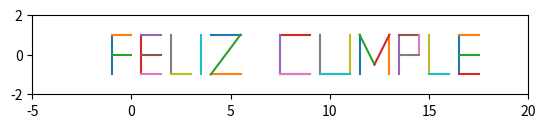

The matplotlib source for this figure:
import numpy as np
import matplotlib.pyplot as plt

#F
y1 = np.linspace(-1, 1, 100)
x1 = -1 * np.ones_like(y1)
x2 = np.linspace(-1, 0, 100)
y2 = np.ones_like(x2)
x3 = np.linspace(-1, 0, 100)
y3 = np.zeros_like(x3)

#E
y4 = np.linspace(-1, 1, 100)
x4 =  0.5 * np.ones_like(y4)
x5 = np.linspace(0.5, 1.5, 100)
y5 = np.ones_like(x5)
x6 = np.linspace(0.5, 1.5, 100)
y6 = np.zeros_like(x6)
x7 = np.linspace(0.5, 1.5, 100)
y7 = -1 * np.ones_like(x7)

#L
y8 = np.linspace(-1, 1, 100)
x8 = 2* np.ones_like(y8)
x9 = np.linspace(2, 3, 100)
y9 = -1 * np.ones_like(x9)

#I
y10 = np.linspace(-1, 1, 100)
x10 = 3.5 * np.ones_like(y10)

#Z
x11 = np.linspace(4, 5.5, 100)
y11 = np.ones_like(x11)
x12 = np.linspace(4, 5.5, 100)
y12 = -1 * np.ones_like(x12)
x13 = np.linspace(4, 5.5, 100)
y13 = (2/1.5) *(x13-5.5) + 1

#C
x14 = np.linspace(7.5, 9, 100)
y14 = np.ones_like(x14)
y15 = np.linspace(-1, 1, 100)
x15 = 7.5 * np.ones_like(y10)
x16 = np.linspace(7.5, 9, 100)
y16 = -1 * np.ones_like(x16)

#U
y17 = np.linspace(-1, 1, 100)
x17 = 9.5 * np.ones_like(y17)
y18 = np.linspace(-1, 1, 100)
x18 = 11 * np.ones_like(y17)
x19 = np.linspace(9.5, 11, 100)
y19 = -1 * np.ones_like(x19)

#M
y20 = np.linspace(-1, 1, 100)
x20 = 11.5 * np.ones_like(y20)
y21 = np.linspace(-1, 1, 100)
x21 = 13 * np.ones_like(y20)
x22 = np.linspace(11.5, 12.25, 100)
y22 = -2 * (x22 - 11.5) + 1
x23 = np.linspace(12.25, 13, 100)
y23 = 2 * (x23 - 12.25) -0.5

#P
y24 = np.linspace(-1, 1, 100)
x24 = 13.5 * np.ones_like(y24)
x25 = np.linspace(13.5, 14.5, 100)
y25 = 1 * np.ones_like(x25)
y26 = np.linspace(0, 1, 100)
x26 = 14.5 * np.ones_like(y26)
x27 = np.linspace(13.5, 14.5, 100)
y27 = 0 * np.ones_like(x27)

#L
y28 = np.linspace(-1, 1, 100)
x28 = 15* np.ones_like(y28)
x29 = np.linspace(15, 16, 100)
y29 = -1 * np.ones_like(x29)

#E
y30 = np.linspace(-1, 1, 100)
x30 =  16.5 * np.ones_like(y30)
x31 = np.linspace(16.5, 17.5, 100)
y31 = np.ones_like(x31)
x32 = np.linspace(16.5, 17.5, 100)
y32 = np.zeros_like(x32)
x33 = np.linspace(16.5, 17.5, 100)
y33 = -1 * np.ones_like(x33)

##T
#x34 = np.linspace(19, 20.5, 100)
#y34 = 1 * np.ones_like(x34)
#y35 = np.linspace(-1, 1, 100)
#x35 = 19.75 * np.ones_like(y35)

##I
#y36 = np.linspace(-1, 1, 100)
#x36 = 21 * np.ones_like(y36)

##O
#y37 = np.linspace(-1, 1, 100)
#x37 = 21.5 * np.ones_like(y37)
#y38 = np.linspace(-1, 1, 100)
#x38 = 23 * np.ones_like(y38)
#x39 = np.linspace(21.5, 23, 100)
#y39 = -1 * np.ones_like(x39)
#x40 = np.linspace(21.5, 23, 100)
#y40 = 1 * np.ones_like(x40)

plt.plot(x1, y1, label="")
plt.plot(x2, y2, label="")
plt.plot(x3, y3, label="")
plt.plot(x4, y4, label="")
plt.plot(x5, y5, label="")
plt.plot(x6, y6, label="")
plt.plot(x7, y7, label="")
plt.plot(x8, y8, label="")
plt.plot(x9, y9, label="")
plt.plot(x10, y10, label="")
plt.plot(x11, y11, label="")
plt.plot(x12, y12, label="")
plt.plot(x13, y13, label="")
plt.plot(x14, y14, label="")
plt.plot(x15, y15, label="")
plt.plot(x16, y16, label="")
plt.plot(x16, y16, label="")
plt.plot(x17, y17, label="")
plt.plot(x18, y18, label="")
plt.plot(x19, y19, label="")
plt.plot(x20, y20, label="")
plt.plot(x21, y21, label="")
plt.plot(x22, y22, label="")
plt.plot(x23, y23, label="")
plt.plot(x24, y24, label="")
plt.plot(x25, y25, label="")
plt.plot(x26, y26, label="")
plt.plot(x27, y27, label="")
plt.plot(x28, y28, label="")
plt.plot(x29, y29, label="")
plt.plot(x30, y30, label="")
plt.plot(x31, y31, label="")
plt.plot(x32, y32, label="")
plt.plot(x33, y33, label="")
# plt.plot(x34, y34, label="")
# plt.plot(x35, y35, label="")
# plt.plot(x36, y36, label="")
# plt.plot(x37, y37, label="")
# plt.plot(x38, y38, label="")
# plt.plot(x39, y39, label="")
# plt.plot(x40, y40, label="")


plt.xlim([-5, 20])
plt.ylim([-2, 2])
plt.gca().set_aspect('equal', adjustable='box')
plt.grid(False)
plt.title("")
plt.show()

